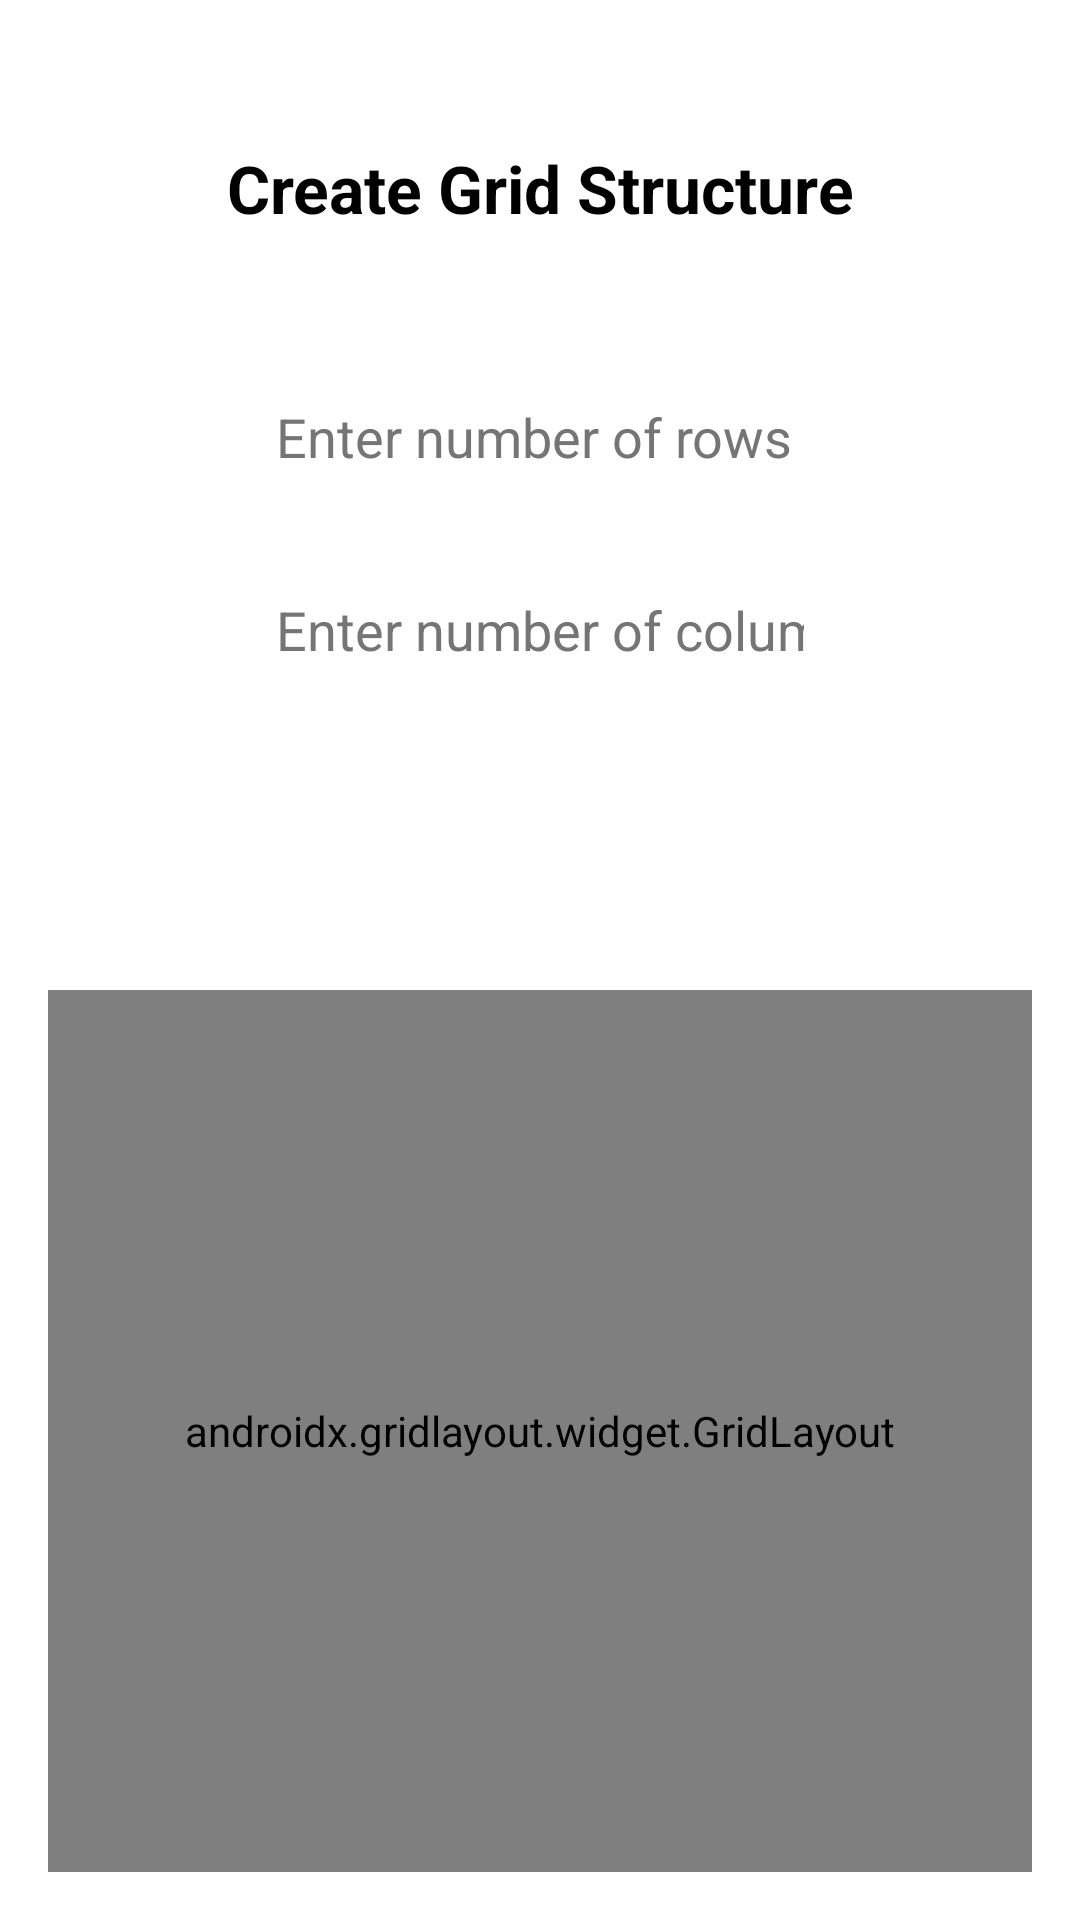

Layout XML and referenced resources for this Android screen:
<!-- AndroidManifest.xml: application theme Theme.LibraryEquipmentManagement -->
<!-- res/layout/activity_grid.xml -->
<?xml version="1.0" encoding="utf-8"?>
<androidx.constraintlayout.widget.ConstraintLayout xmlns:android="http://schemas.android.com/apk/res/android"
    xmlns:app="http://schemas.android.com/apk/res-auto"
    android:layout_width="match_parent"
    android:layout_height="match_parent"
    android:padding="16dp">

    
    <TextView
        android:id="@+id/txtTitle"
        android:layout_width="wrap_content"
        android:layout_height="wrap_content"
        android:text="Create Grid Structure"
        android:textSize="22sp"
        android:textStyle="bold"
        android:textColor="@color/black"
        android:gravity="center"
        android:padding="12dp"
        android:layout_marginTop="20dp"
        app:layout_constraintTop_toTopOf="parent"
        app:layout_constraintStart_toStartOf="parent"
        app:layout_constraintEnd_toEndOf="parent"/>

    
    <LinearLayout
        android:id="@+id/inputContainer"
        android:layout_width="match_parent"
        android:layout_height="wrap_content"
        android:orientation="vertical"
        android:gravity="center"
        android:layout_marginTop="32dp"
        app:layout_constraintTop_toBottomOf="@id/txtTitle"
        app:layout_constraintStart_toStartOf="parent"
        app:layout_constraintEnd_toEndOf="parent">

        
        <EditText
            android:id="@+id/editTextRows"
            android:layout_width="200dp"
            android:layout_height="wrap_content"
            android:hint="Enter number of rows"
            android:inputType="number"
            android:padding="12dp"
            android:background="@android:color/transparent"
            android:textColorHint="@color/gray"
            android:textColor="@color/black"
            android:layout_marginBottom="16dp"/>

        
        <EditText
            android:id="@+id/editTextColumns"
            android:layout_width="200dp"
            android:layout_height="wrap_content"
            android:hint="Enter number of columns"
            android:inputType="number"
            android:padding="12dp"
            android:background="@android:color/transparent"
            android:textColorHint="@color/gray"
            android:textColor="@color/black"
            android:layout_marginBottom="32dp"/>

        
        <Button
            android:id="@+id/btnCreate"
            android:layout_width="wrap_content"
            android:layout_height="wrap_content"
            android:text="Create"
            style="@style/Widget.MaterialComponents.Button"/>
    </LinearLayout>

    <androidx.gridlayout.widget.GridLayout
        android:id="@+id/equipmentGrid"
        android:layout_width="0dp"
        android:layout_height="0dp"
        android:layout_marginTop="16dp"
        app:layout_constraintTop_toBottomOf="@id/inputContainer"
        app:layout_constraintBottom_toBottomOf="parent"
        app:layout_constraintStart_toStartOf="parent"
        app:layout_constraintEnd_toEndOf="parent"
        app:alignmentMode="alignBounds"
        app:columnOrderPreserved="true"
        app:rowOrderPreserved="true"
        app:useDefaultMargins="true" />

</androidx.constraintlayout.widget.ConstraintLayout>
<!-- resources referenced by this layout -->
<resources>
  <color name="black">#000000</color>
  <color name="gray">#757575</color>
  <style name="Theme.LibraryEquipmentManagement" parent="Theme.MaterialComponents.Light.NoActionBar">
          
          <item name="colorPrimary">@color/purple_500</item>
          <item name="colorPrimaryVariant">@color/purple_700</item>
          <item name="colorOnPrimary">@color/white</item>
          
          <item name="colorSecondary">@color/teal_200</item>
          <item name="colorSecondaryVariant">@color/teal_700</item>
          <item name="colorOnSecondary">@color/black</item>
          
          <item name="android:statusBarColor">?attr/colorPrimaryVariant</item>
          
          <item name="android:windowActivityTransitions">true</item>
          
          <item name="textInputStyle">@style/Widget.MaterialComponents.TextInputLayout.OutlinedBox</item>
          
          <item name="materialButtonStyle">@style/Widget.MaterialComponents.Button</item>
          
          <item name="windowActionBar">false</item>
          <item name="windowNoTitle">true</item>
          
      </style>
  <color name="purple_500">#FF6200EE</color>
  <color name="purple_700">#FF3700B3</color>
  <color name="white">#FFFFFF</color>
  <color name="teal_200">#FF03DAC5</color>
  <color name="teal_700">#FF018786</color>
</resources>
